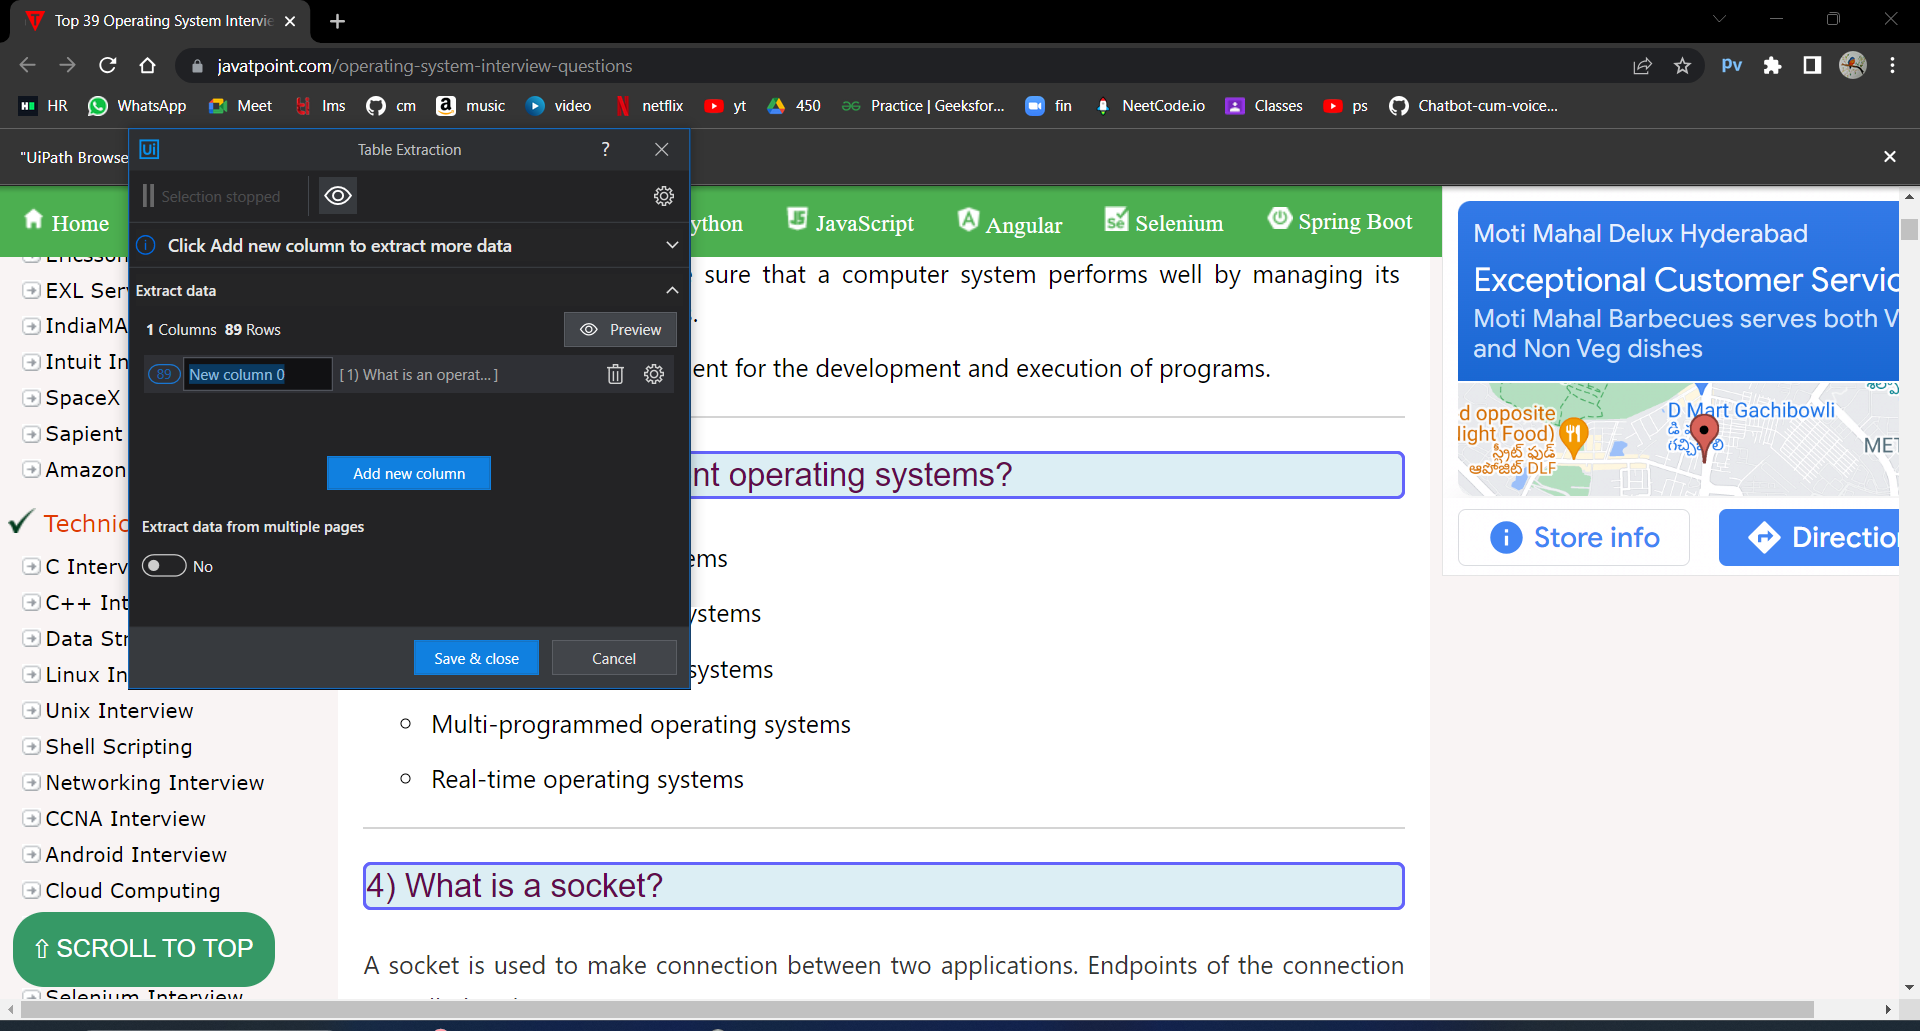
Task: scrapes data from the sites to create a dataset
Workflow: Main

Step 1: get-text from the table cell in window 'Top 39 Operating System Interview Questions (2023) - javatpoint' (chrome.exe)
